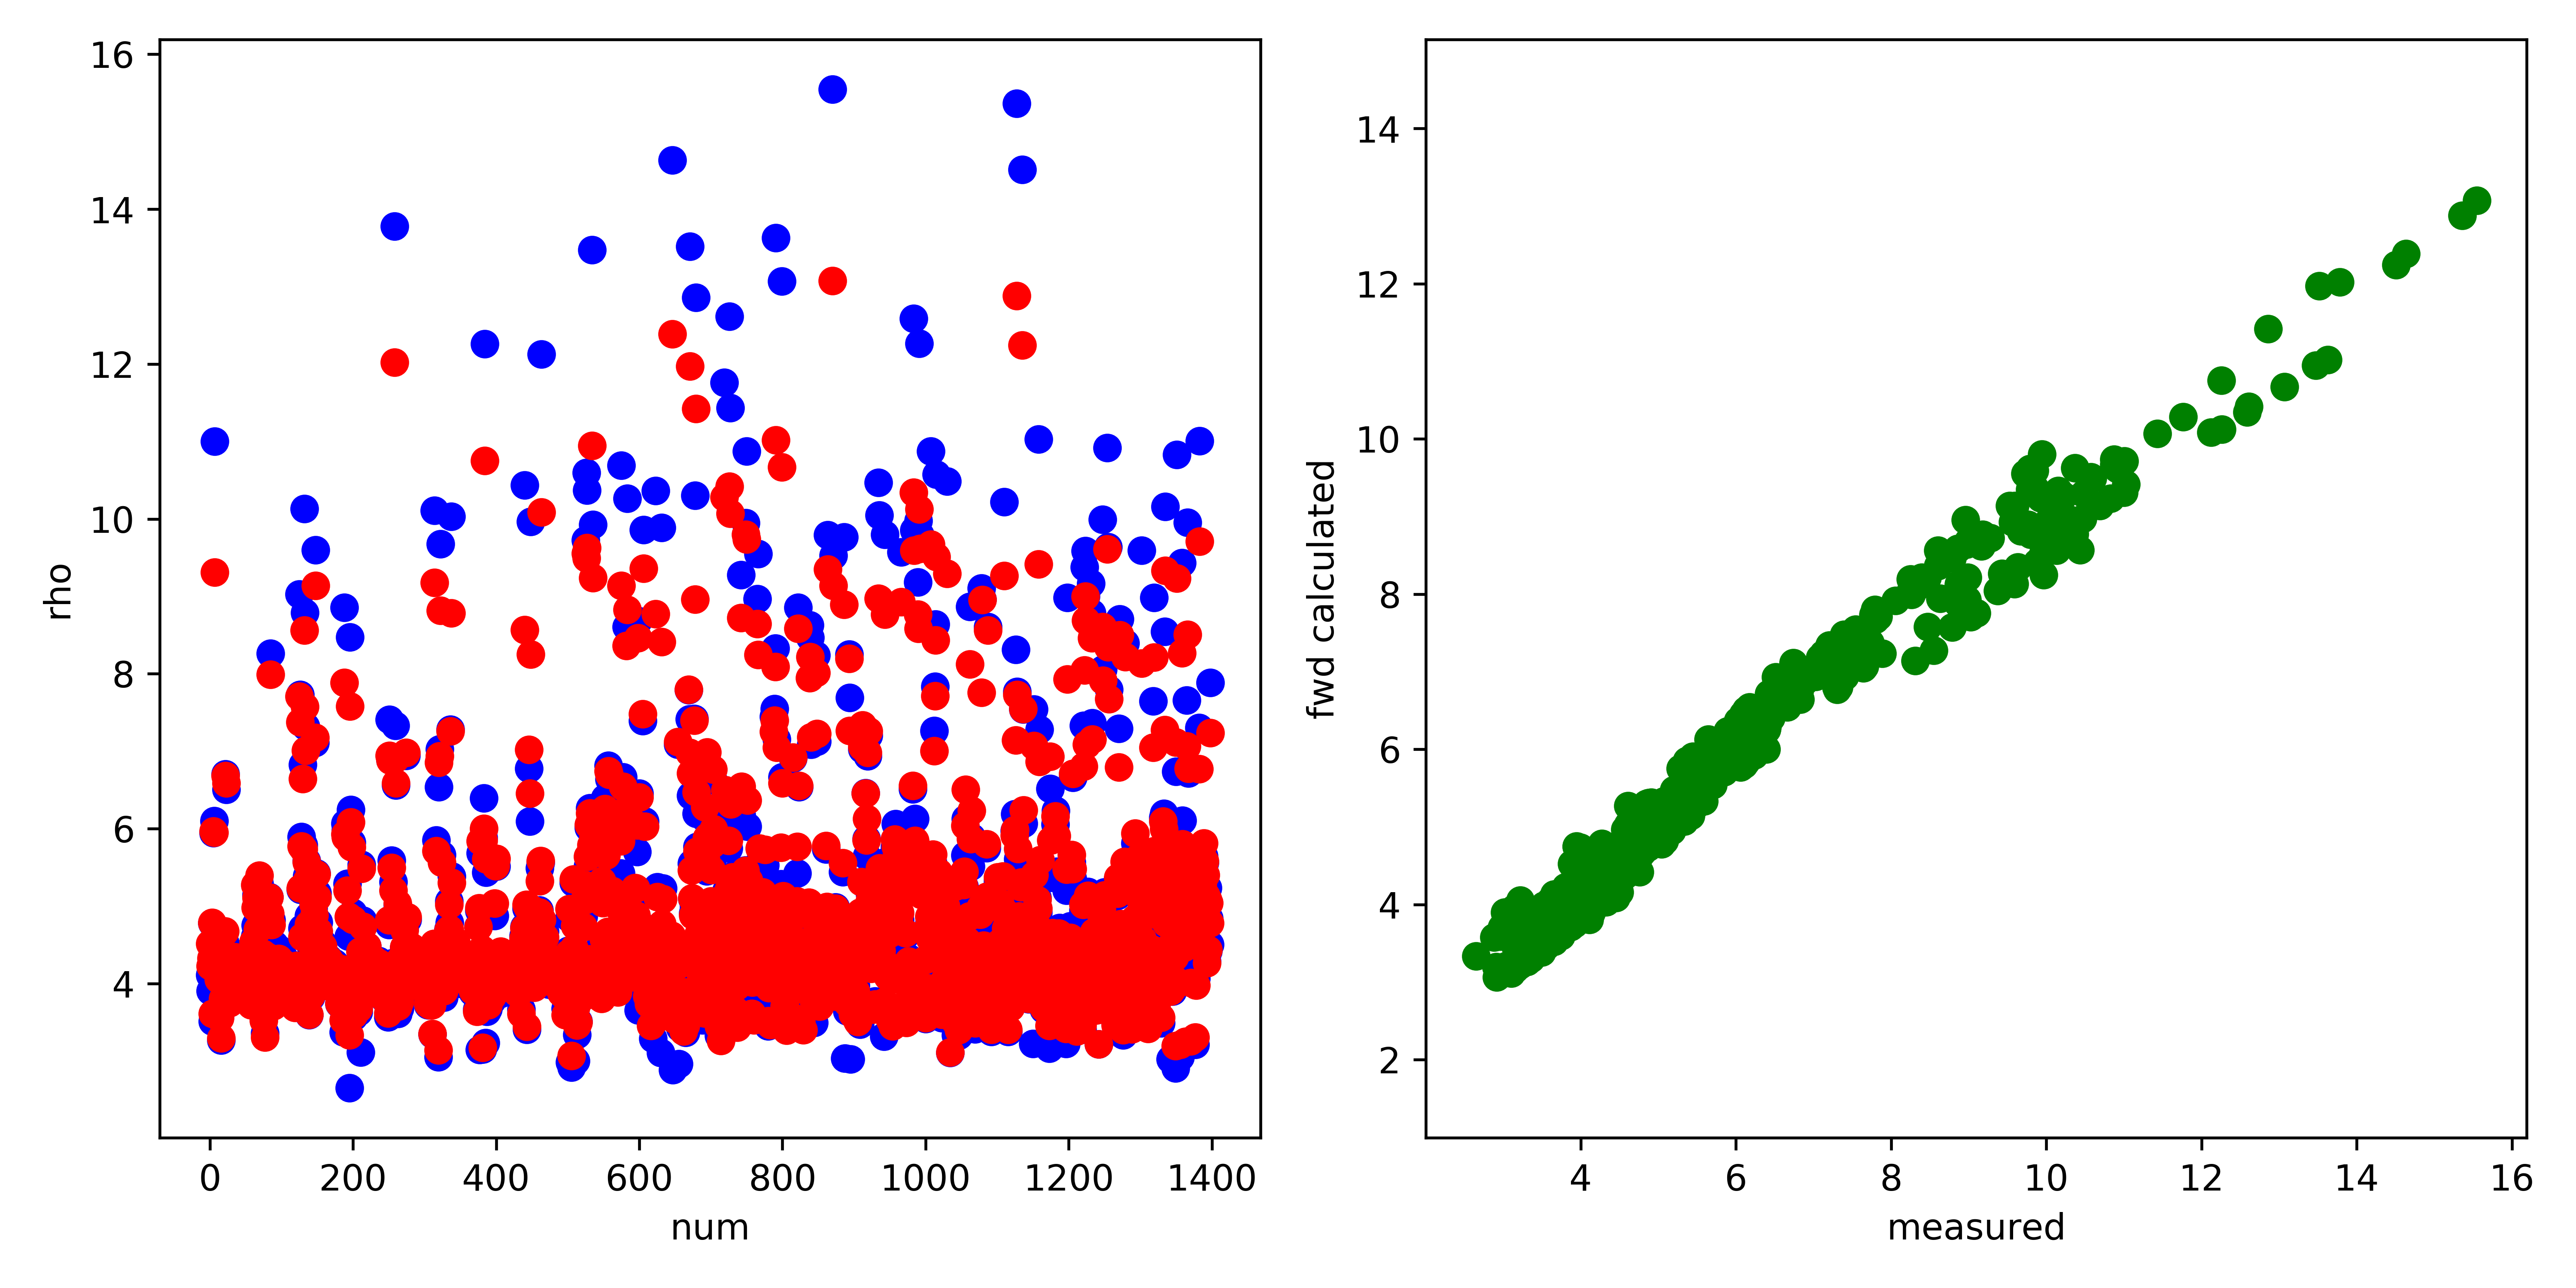

The data file committed next to this chart (first rows):
, fwd, measured, misfit, abs_misfit, percent_misfit
0, 4.516, 4.112, 0.4046, 0.4046, 0.0984
1, 4.226, 3.903, 0.3238, 0.3238, 0.08297
2, 4.325, 4.132, 0.1935, 0.1935, 0.04682
3, 4.789, 4.784, 0.004979, 0.004979, 0.001041
4, 3.612, 3.513, 0.09854, 0.09854, 0.02805
5, 5.965, 5.944, 0.02086, 0.02086, 0.00351
6, 5.949, 6.098, -0.149, 0.149, 0.02443
7, 9.312, 11, -1.691, 1.691, 0.1537
8, 4.523, 4.158, 0.3647, 0.3647, 0.08772
9, 4.287, 3.976, 0.3105, 0.3105, 0.0781
10, 4.271, 4.082, 0.1897, 0.1897, 0.04646
11, 4.506, 4.448, 0.05791, 0.05791, 0.01302
12, 4.053, 4.01, 0.04364, 0.04364, 0.01088
13, 4.248, 4.262, -0.01369, 0.01369, 0.003212
14, 3.554, 3.564, -0.01035, 0.01035, 0.002903
15, 4.289, 4.326, -0.03669, 0.03669, 0.008481
16, 3.297, 3.269, 0.02766, 0.02766, 0.008461
17, 4.163, 4.134, 0.02837, 0.02837, 0.006861
18, 3.803, 3.776, 0.02659, 0.02659, 0.007041
19, 4.646, 4.576, 0.07068, 0.07068, 0.01545
20, 4.381, 4.392, -0.01166, 0.01166, 0.002654
21, 4.676, 4.527, 0.1495, 0.1495, 0.03303
22, 6.685, 6.705, -0.02043, 0.02043, 0.003046
23, 6.588, 6.505, 0.08293, 0.08293, 0.01275
24, 4.343, 4.214, 0.1299, 0.1299, 0.03082
25, 4.36, 4.317, 0.04322, 0.04322, 0.01001
26, 4.144, 4.103, 0.04143, 0.04143, 0.0101
27, 4.184, 4.193, -0.008948, 0.008948, 0.002134
28, 3.75, 3.759, -0.009865, 0.009865, 0.002624
29, 4.284, 4.329, -0.04513, 0.04513, 0.01043
30, 3.864, 3.855, 0.008837, 0.008837, 0.002292
31, 4.107, 4.071, 0.03589, 0.03589, 0.008816
32, 3.983, 3.975, 0.008045, 0.008045, 0.002024
33, 4.088, 4.081, 0.007441, 0.007441, 0.001823
34, 4.054, 4.063, -0.008571, 0.008571, 0.00211
35, 4.345, 4.387, -0.04223, 0.04223, 0.009625
36, 3.973, 4.03, -0.05759, 0.05759, 0.01429
37, 4.261, 4.291, -0.03065, 0.03065, 0.007143
38, 4.015, 4.049, -0.03374, 0.03374, 0.008332
39, 4.028, 4.055, -0.02737, 0.02737, 0.006749
40, 4.11, 4.143, -0.03313, 0.03313, 0.007996
41, 3.972, 4.043, -0.07166, 0.07166, 0.01772
42, 4.051, 4.183, -0.132, 0.132, 0.03156
43, 4.283, 4.356, -0.07323, 0.07323, 0.01681
44, 4.148, 4.171, -0.02326, 0.02326, 0.005577
45, 4.23, 4.269, -0.03949, 0.03949, 0.00925
46, 3.956, 4.043, -0.08696, 0.08696, 0.02151
47, 4.19, 4.274, -0.08347, 0.08347, 0.01953
48, 4.171, 4.227, -0.05581, 0.05581, 0.0132
49, 3.898, 3.972, -0.07368, 0.07368, 0.01855
50, 3.947, 4.026, -0.07889, 0.07889, 0.0196
51, 4.189, 4.288, -0.09957, 0.09957, 0.02322
52, 3.87, 3.965, -0.09483, 0.09483, 0.02392
53, 4.012, 4.092, -0.0802, 0.0802, 0.0196
54, 3.935, 3.989, -0.05449, 0.05449, 0.01366
55, 3.983, 4.049, -0.06609, 0.06609, 0.01632
56, 3.892, 3.968, -0.07626, 0.07626, 0.01922
57, 3.921, 4.005, -0.08412, 0.08412, 0.021
58, 3.72, 3.795, -0.07481, 0.07481, 0.01971
59, 3.984, 4.053, -0.06838, 0.06838, 0.01687
... 1,339 more rows
